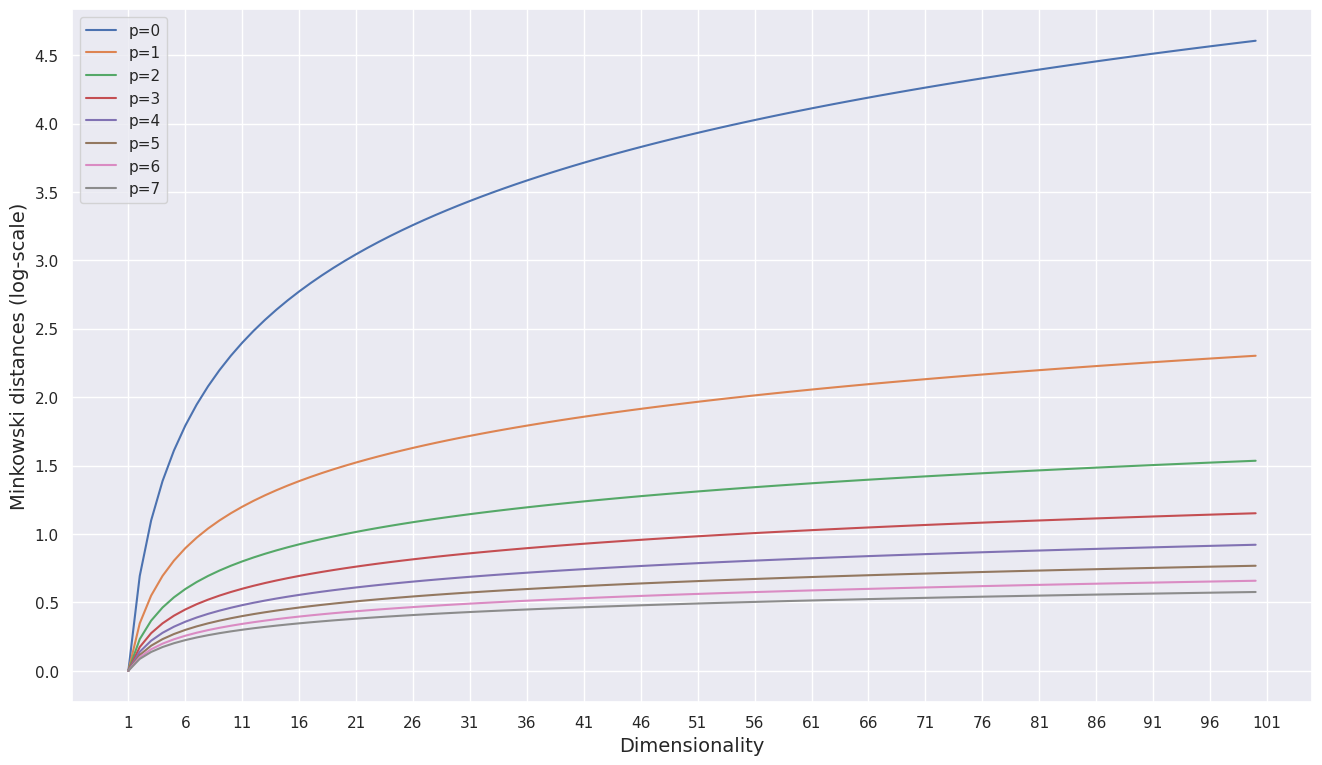

The matplotlib source for this figure:
import numpy as np

import matplotlib.pyplot as plt
import seaborn as sns

from scipy.spatial.distance import cdist


# For reproducibility
np.random.seed(1000)


if __name__ == '__main__':
    # Create the distance matrix
    distances = np.zeros(shape=(8, 100))

    for i in range(1, distances.shape[0] + 1):
        for j in range(1, distances.shape[1] + 1):
            distances[i - 1, j - 1] = np.log(cdist(np.zeros(shape=(1, j)), np.ones(shape=(1, j)),
                                                   metric='minkowski', p=i)[0][0])

    # Show the distances
    sns.set()

    fig, ax = plt.subplots(figsize=(16, 9))

    for i in range(distances.shape[0]):
        ax.plot(np.arange(1, distances.shape[1] + 1, 1), distances[i], label='p={}'.format(i))

    ax.set_xlabel('Dimensionality', fontsize=14)
    ax.set_ylabel('Minkowski distances (log-scale)', fontsize=14)
    ax.legend()
    ax.set_xticks(np.arange(1, distances.shape[1] + 2, 5))
    ax.set_yticks(np.arange(0, 5, 0.5))

    plt.show()



